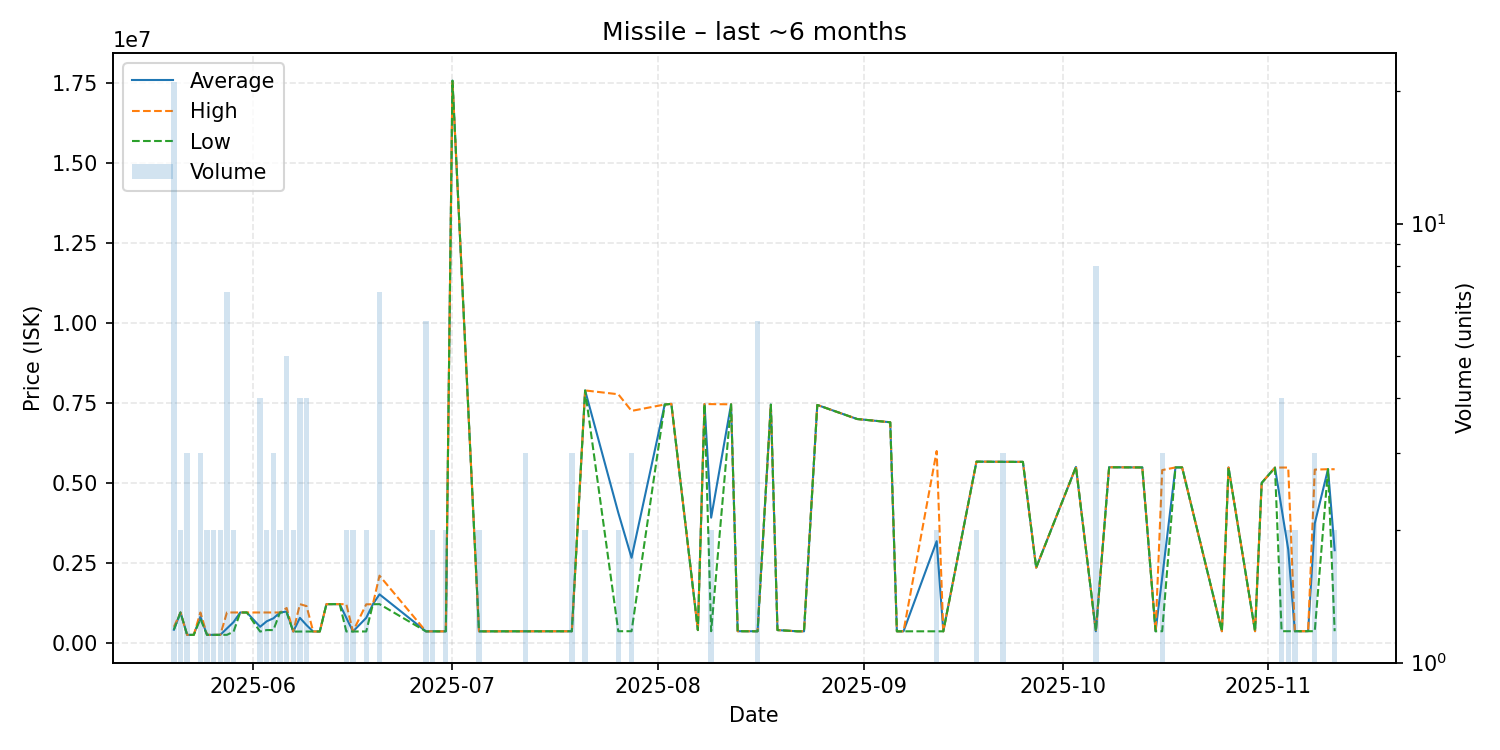

Values plotted in this chart, from the file beside it:
date, average, highest, lowest, order_count, volume
2025-05-20, 411114, 499900, 410200, 4, 21
2025-05-21, 949900, 949900, 949900, 2, 2
2025-05-22, 250000, 250000, 250000, 1, 3
2025-05-23, 251000, 251000, 251000, 1, 1
2025-05-24, 816600, 949800, 750000, 3, 3
2025-05-25, 251000, 251000, 251000, 2, 2
2025-05-26, 251000, 251000, 251000, 2, 2
2025-05-27, 251000, 251000, 251000, 2, 2
2025-05-28, 450686, 949900, 251000, 6, 7
2025-05-29, 649950, 949900, 350000, 2, 2
2025-05-30, 949900, 949900, 949900, 1, 1
2025-05-31, 949900, 949900, 949900, 1, 1
2025-06-02, 502825, 949900, 353700, 3, 4
2025-06-03, 675000, 949900, 400100, 2, 2
2025-06-04, 766600, 949900, 400000, 2, 3
2025-06-05, 949900, 949900, 949900, 2, 2
2025-06-06, 977940, 1090000, 949900, 3, 5
2025-06-07, 354100, 354100, 354100, 1, 2
2025-06-08, 782375, 1210500, 354250, 4, 4
2025-06-09, 554050, 1150000, 355400, 2, 4
2025-06-10, 355600, 355600, 355600, 1, 1
2025-06-11, 356000, 356000, 356000, 1, 1
2025-06-12, 1210000, 1210000, 1210000, 1, 1
2025-06-14, 1210000, 1210000, 1210000, 1, 1
2025-06-15, 783050, 1210000, 356100, 2, 2
2025-06-16, 356400, 356400, 356400, 1, 2
2025-06-18, 780850, 1205000, 356700, 2, 2
2025-06-19, 1207000, 1207000, 1207000, 1, 1
2025-06-20, 1516714, 2101000, 1211000, 5, 7
2025-06-27, 360100, 360100, 360100, 3, 6
2025-06-28, 360100, 360100, 360100, 1, 2
2025-06-30, 360100, 360100, 360100, 2, 2
2025-07-01, 17570000, 17570000, 17570000, 1, 1
2025-07-05, 360300, 360300, 360300, 2, 2
2025-07-07, 360800, 360800, 360800, 1, 1
2025-07-11, 361900, 361900, 361900, 1, 1
2025-07-12, 362000, 362000, 362000, 1, 3
2025-07-15, 362300, 362300, 362300, 1, 1
2025-07-19, 362600, 362600, 362600, 1, 3
2025-07-21, 7889500, 7890000, 7889000, 2, 2
2025-07-26, 4067250, 7770000, 364500, 2, 2
2025-07-28, 2659533, 7250000, 364300, 2, 3
2025-08-02, 7450000, 7450000, 7450000, 1, 1
2025-08-03, 7470000, 7470000, 7470000, 1, 1
2025-08-07, 400000, 400000, 400000, 1, 1
2025-08-08, 7466000, 7466000, 7466000, 1, 1
2025-08-09, 3913150, 7462000, 364300, 2, 2
2025-08-12, 7456000, 7456000, 7456000, 1, 1
2025-08-13, 364300, 364300, 364300, 1, 1
2025-08-16, 362817, 364300, 360700, 4, 6
2025-08-18, 7447000, 7447000, 7447000, 1, 1
2025-08-19, 400000, 400000, 400000, 1, 1
2025-08-22, 361800, 361800, 361800, 1, 1
2025-08-23, 361000, 361000, 361000, 1, 1
2025-08-25, 7436000, 7436000, 7436000, 1, 1
2025-08-31, 6997000, 6997000, 6997000, 1, 1
2025-09-05, 6895000, 6895000, 6895000, 1, 1
2025-09-06, 361200, 361200, 361200, 1, 1
2025-09-07, 361300, 361300, 361300, 1, 1
2025-09-12, 3178150, 5995000, 361300, 2, 2
... 26 more rows
